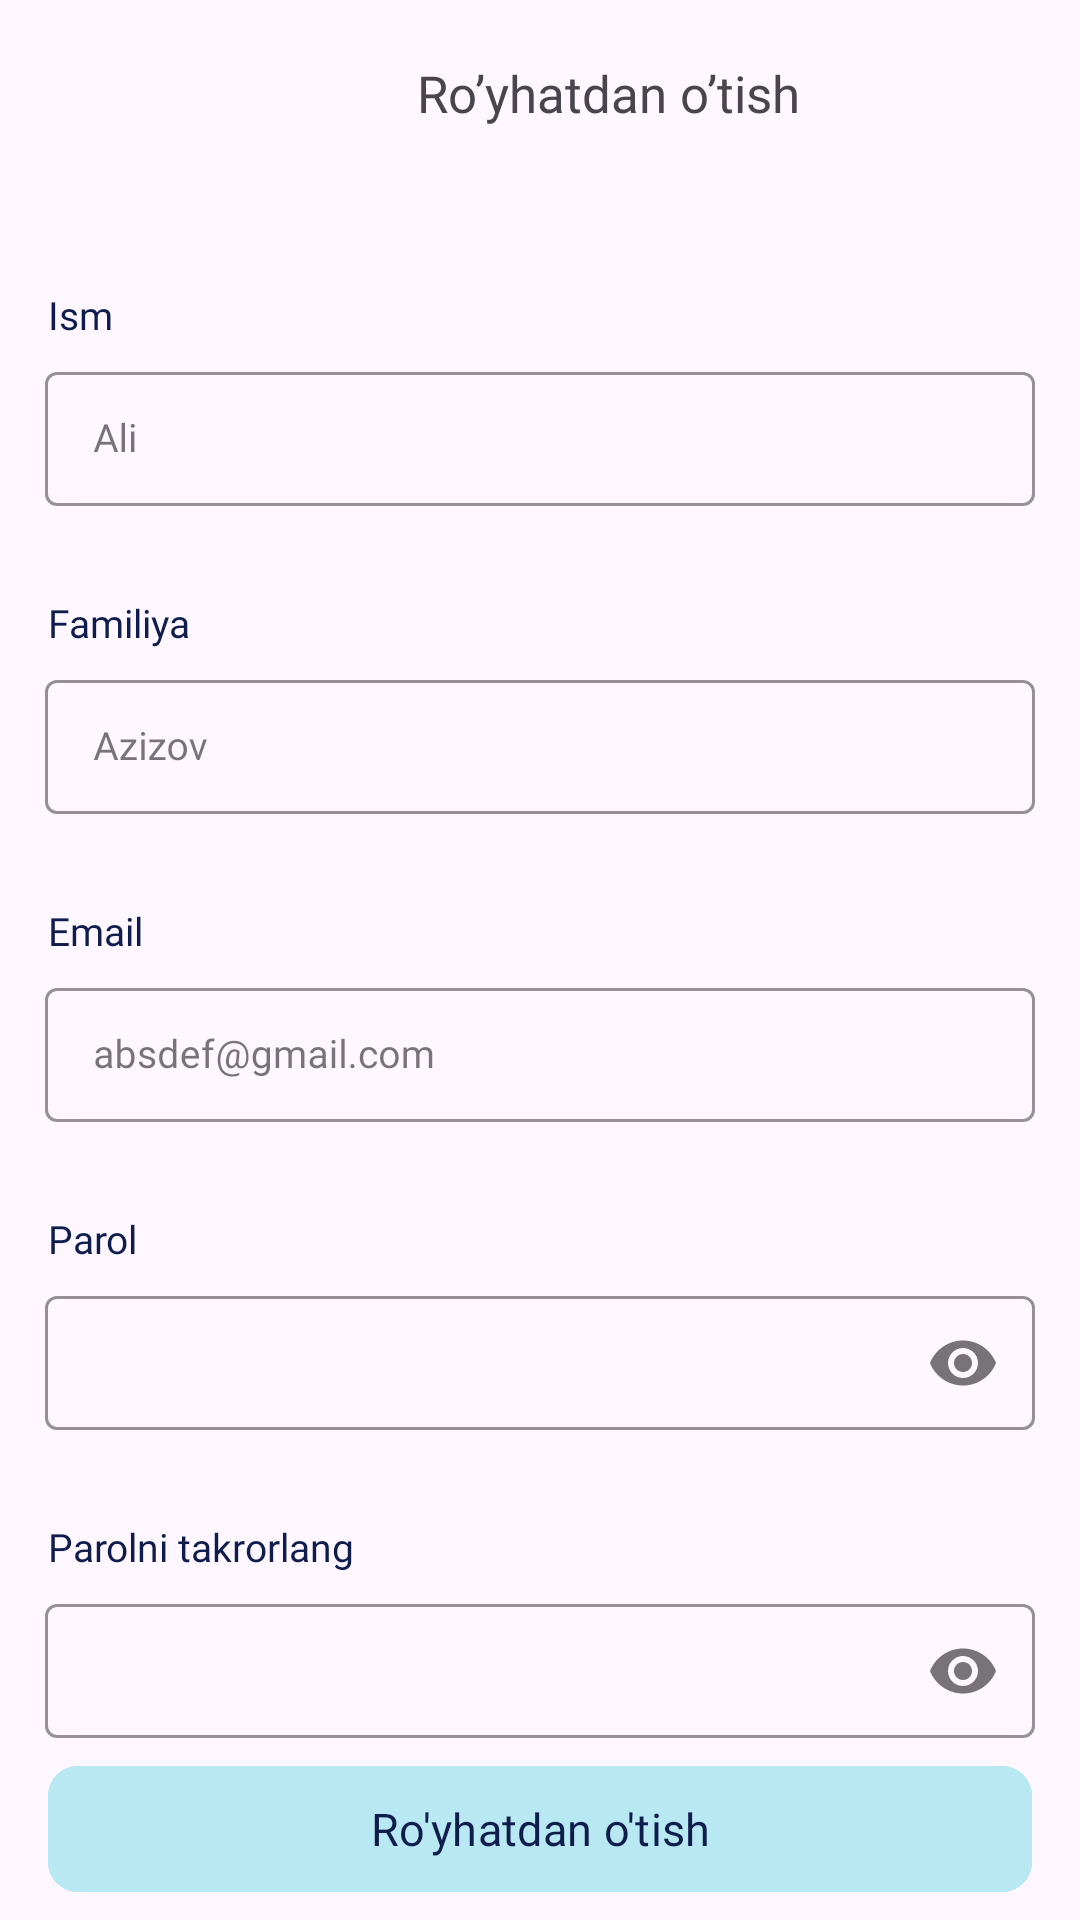

This screen was rendered from an Android layout file. Write that file and the resources it references.
<!-- AndroidManifest.xml: application theme Theme.Dorixona -->
<!-- res/layout/fragment_registration.xml -->
<?xml version="1.0" encoding="utf-8"?>
<androidx.constraintlayout.widget.ConstraintLayout xmlns:android="http://schemas.android.com/apk/res/android"
    xmlns:app="http://schemas.android.com/apk/res-auto"
    xmlns:tools="http://schemas.android.com/tools"
    android:layout_width="match_parent"
    android:layout_height="match_parent"
    tools:context=".LogIn">

    <ImageView
        android:id="@+id/back_button"
        android:layout_width="30dp"
        android:layout_height="30dp"
        android:layout_margin="16dp"
        android:src="@drawable/back_button"
        app:tint="@color/dark_blue"
        app:layout_constraintStart_toStartOf="parent"
        app:layout_constraintTop_toTopOf="parent" />

    <TextView
        android:id="@+id/textView1"
        android:layout_width="wrap_content"
        android:layout_height="wrap_content"
        android:text="Ro’yhatdan o’tish"
        android:textSize="17sp"
        android:fontFamily="@font/montserrat_bold"
        app:layout_constraintBottom_toBottomOf="@+id/back_button"
        app:layout_constraintEnd_toEndOf="parent"
        app:layout_constraintStart_toEndOf="@+id/back_button"
        app:layout_constraintTop_toTopOf="@+id/back_button" />

    <TextView
        android:id="@+id/textView2"
        android:layout_width="wrap_content"
        android:layout_height="wrap_content"
        android:fontFamily="@font/montserrat_semi_bold"
        android:text="Ism"
        android:layout_marginTop="50dp"
        android:textColor="@color/dark_blue"
        android:textSize="13sp"
        app:layout_constraintStart_toStartOf="@+id/back_button"
        app:layout_constraintTop_toBottomOf="@+id/back_button" />

    <com.google.android.material.textfield.TextInputLayout
        android:id="@+id/textInputLayout"
        style="@style/Widget.MaterialComponents.TextInputLayout.OutlinedBox.Dense"
        android:layout_width="match_parent"
        android:layout_height="50dp"
        android:layout_marginHorizontal="15dp"
        android:layout_marginVertical="5dp"
        android:hint="Ali"
        app:boxStrokeColor="@color/grey"
        app:endIconMode="clear_text"
        app:layout_constraintStart_toStartOf="@+id/textView2"
        app:layout_constraintTop_toBottomOf="@+id/textView2">

        <com.google.android.material.textfield.TextInputEditText
            android:id="@+id/ism"
            android:layout_width="match_parent"
            android:layout_height="match_parent"
            android:fontFamily="@font/montserrat_regular"
            android:textSize="13sp" />
    </com.google.android.material.textfield.TextInputLayout>

    <TextView
        android:id="@+id/textView3"
        android:layout_width="wrap_content"
        android:layout_height="wrap_content"
        android:fontFamily="@font/montserrat_semi_bold"
        android:text="Familiya"
        android:layout_marginTop="30dp"
        android:textColor="@color/dark_blue"
        android:textSize="13sp"
        app:layout_constraintStart_toStartOf="@+id/back_button"
        app:layout_constraintTop_toBottomOf="@+id/textInputLayout" />

    <com.google.android.material.textfield.TextInputLayout
        android:id="@+id/textInputLayout2"
        style="@style/Widget.MaterialComponents.TextInputLayout.OutlinedBox.Dense"
        android:layout_width="match_parent"
        android:layout_height="50dp"
        android:layout_marginHorizontal="15dp"
        android:layout_marginVertical="5dp"
        android:hint="Azizov"
        app:boxStrokeColor="@color/grey"
        app:endIconMode="clear_text"
        app:layout_constraintStart_toStartOf="@+id/textView3"
        app:layout_constraintTop_toBottomOf="@+id/textView3">

        <com.google.android.material.textfield.TextInputEditText
            android:id="@+id/familiya"
            android:layout_width="match_parent"
            android:layout_height="match_parent"
            android:fontFamily="@font/montserrat_regular"
            android:textSize="13sp" />
    </com.google.android.material.textfield.TextInputLayout>

    <TextView
        android:id="@+id/textView4"
        android:layout_width="wrap_content"
        android:layout_height="wrap_content"
        android:fontFamily="@font/montserrat_semi_bold"
        android:text="Email"
        android:layout_marginTop="30dp"
        android:textColor="@color/dark_blue"
        android:textSize="13sp"
        app:layout_constraintStart_toStartOf="@+id/back_button"
        app:layout_constraintTop_toBottomOf="@+id/textInputLayout2" />

    <com.google.android.material.textfield.TextInputLayout
        android:id="@+id/textInputLayout3"
        style="@style/Widget.MaterialComponents.TextInputLayout.OutlinedBox.Dense"
        android:layout_width="match_parent"
        android:layout_height="50dp"
        android:layout_marginHorizontal="15dp"
        android:layout_marginVertical="5dp"
        android:hint="absdef@gmail.com"
        app:boxStrokeColor="@color/grey"
        app:endIconMode="clear_text"
        app:layout_constraintStart_toStartOf="@+id/textView3"
        app:layout_constraintTop_toBottomOf="@+id/textView4">

        <com.google.android.material.textfield.TextInputEditText
            android:id="@+id/email"
            android:layout_width="match_parent"
            android:layout_height="match_parent"
            android:fontFamily="@font/montserrat_regular"
            android:textSize="13sp" />
    </com.google.android.material.textfield.TextInputLayout>

    <TextView
        android:id="@+id/textView5"
        android:layout_width="wrap_content"
        android:layout_height="wrap_content"
        android:fontFamily="@font/montserrat_semi_bold"
        android:text="Parol"
        android:layout_marginTop="30dp"
        android:textColor="@color/dark_blue"
        android:textSize="13sp"
        app:layout_constraintStart_toStartOf="@+id/back_button"
        app:layout_constraintTop_toBottomOf="@+id/textInputLayout3" />

    <com.google.android.material.textfield.TextInputLayout
        android:id="@+id/textInputLayout4"
        style="@style/Widget.MaterialComponents.TextInputLayout.OutlinedBox.Dense"
        android:layout_width="match_parent"
        android:layout_height="50dp"
        android:layout_marginHorizontal="15dp"
        android:layout_marginVertical="5dp"
        app:boxStrokeColor="@color/grey"
        app:endIconMode="password_toggle"
        app:layout_constraintStart_toStartOf="@+id/textView3"
        app:layout_constraintTop_toBottomOf="@+id/textView5">

        <com.google.android.material.textfield.TextInputEditText
            android:id="@+id/parol"
            android:layout_width="match_parent"
            android:layout_height="match_parent"
            android:fontFamily="@font/montserrat_regular"
            android:inputType="textPassword"
            android:textSize="13sp" />
    </com.google.android.material.textfield.TextInputLayout>
    <TextView
        android:id="@+id/textView6"
        android:layout_width="wrap_content"
        android:layout_height="wrap_content"
        android:fontFamily="@font/montserrat_semi_bold"
        android:text="Parolni takrorlang"
        android:layout_marginTop="30dp"
        android:textColor="@color/dark_blue"
        android:textSize="13sp"
        app:layout_constraintStart_toStartOf="@+id/back_button"
        app:layout_constraintTop_toBottomOf="@+id/textInputLayout4" />

    <com.google.android.material.textfield.TextInputLayout
        android:id="@+id/textInputLayout5"
        style="@style/Widget.MaterialComponents.TextInputLayout.OutlinedBox.Dense"
        android:layout_width="match_parent"
        android:layout_height="50dp"
        android:layout_marginHorizontal="15dp"
        android:layout_marginVertical="5dp"
        app:boxStrokeColor="@color/grey"
        app:endIconMode="password_toggle"
        app:layout_constraintStart_toStartOf="@+id/textView3"
        app:layout_constraintTop_toBottomOf="@+id/textView6">

        <com.google.android.material.textfield.TextInputEditText
            android:id="@+id/parol_re"
            android:layout_width="match_parent"
            android:layout_height="match_parent"
            android:fontFamily="@font/montserrat_regular"
            android:inputType="textPassword"
            android:textSize="13sp" />
    </com.google.android.material.textfield.TextInputLayout>

    <com.google.android.material.button.MaterialButton
        android:id="@+id/button"
        android:layout_width="match_parent"
        android:layout_height="50dp"
        android:layout_gravity="bottom"
        android:layout_marginHorizontal="16dp"
        android:backgroundTint="@color/light_blue"
        android:fontFamily="@font/montserrat_medium"
        android:gravity="center"
        android:text="Ro'yhatdan o'tish"
        android:textColor="@color/dark_blue"
        android:textSize="15sp"
        app:cornerRadius="10dp"
        app:layout_constraintBottom_toBottomOf="parent"
        app:layout_constraintEnd_toEndOf="parent"
        app:layout_constraintStart_toStartOf="parent"
        app:layout_constraintTop_toBottomOf="@+id/textInputLayout5" />
</androidx.constraintlayout.widget.ConstraintLayout>
<!-- resources referenced by this layout -->
<resources>
  <color name="dark_blue">#0F1D4C</color>
  <color name="grey">#D9D9D9</color>
  <color name="light_blue">#B8E8F2</color>
  <style name="Theme.Dorixona" parent="Base.Theme.Dorixona" />
  <style name="Base.Theme.Dorixona" parent="Theme.Material3.DayNight.NoActionBar">
          
          <item name="colorPrimary">@color/dark_blue</item>
      </style>
</resources>
